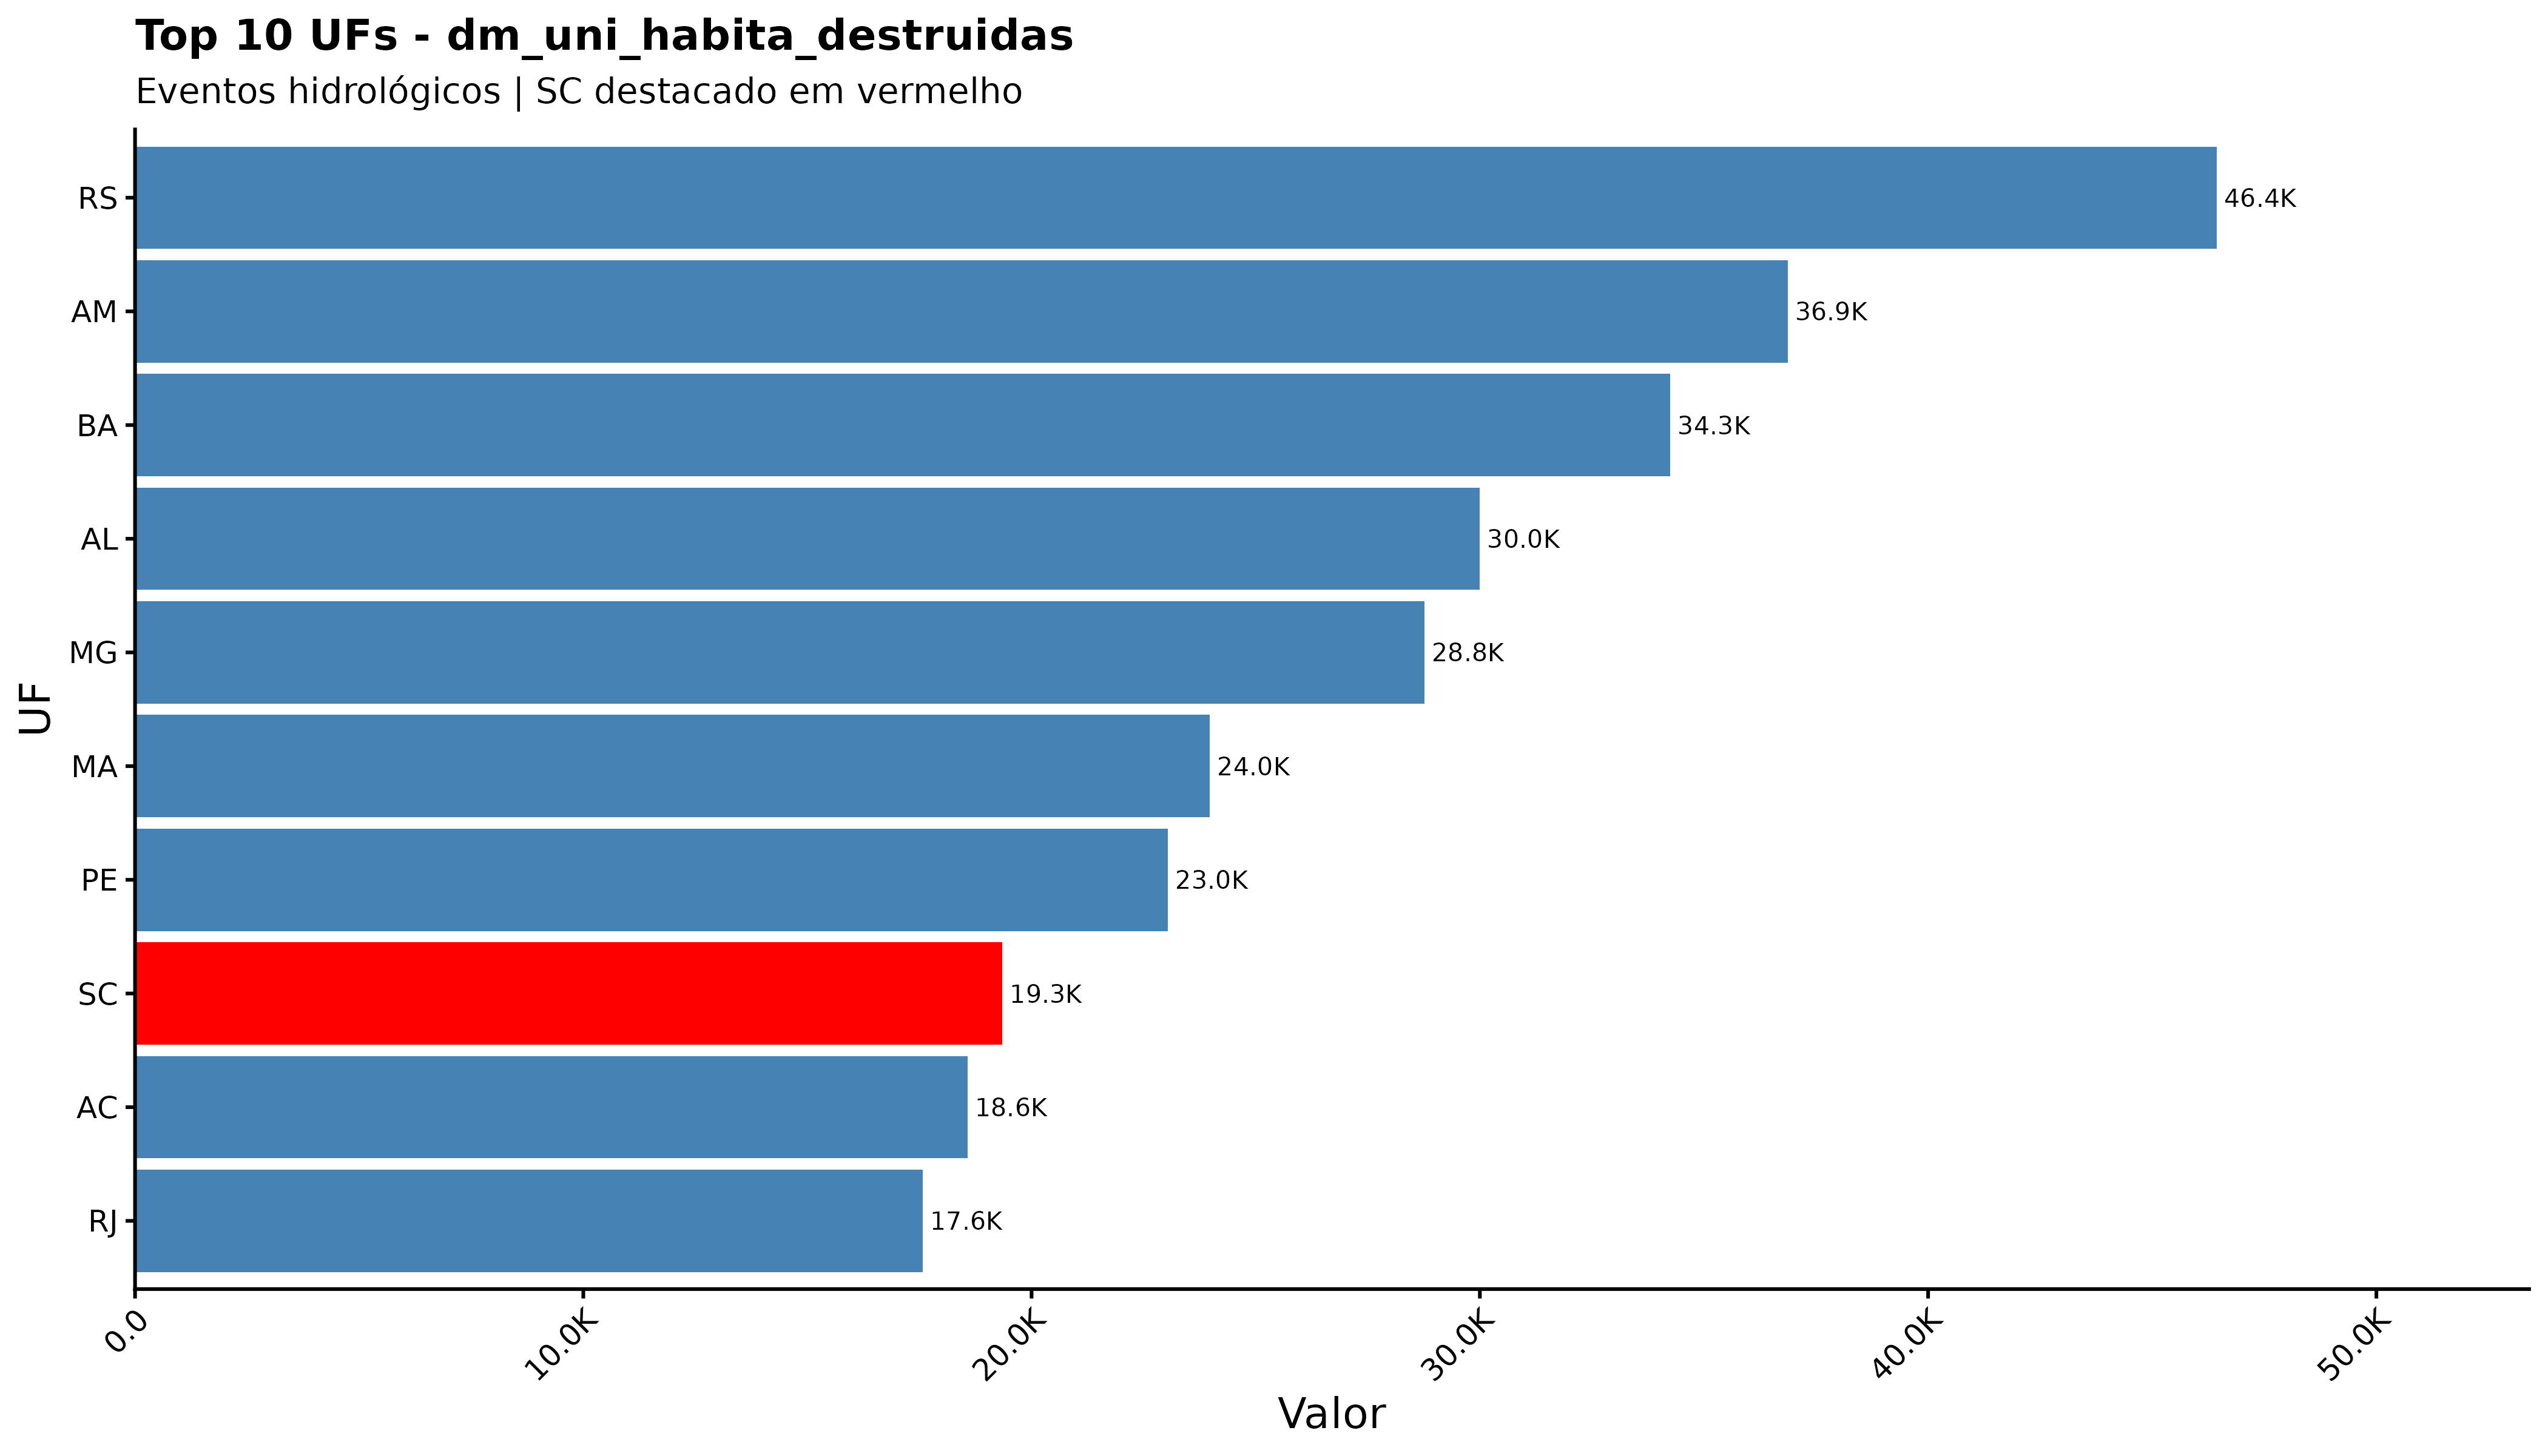

The file beside this chart, header and first rows:
sigla_uf, dm_uni_habita_destruidas
RS, 46441
AM, 36865
BA, 34251
AL, 29999
MG, 28761
MA, 23980
PE, 23045
SC, 19347
AC, 18570
RJ, 17572
SP, 14728
AP, 12424
PB, 8687
PI, 8264
CE, 8113
PA, 7962
RN, 6665
ES, 6521
PR, 3823
SE, 695
GO, 632
TO, 476
MT, 436
RO, 336
MS, 231
RR, 74
DF, 0
pa, 0
